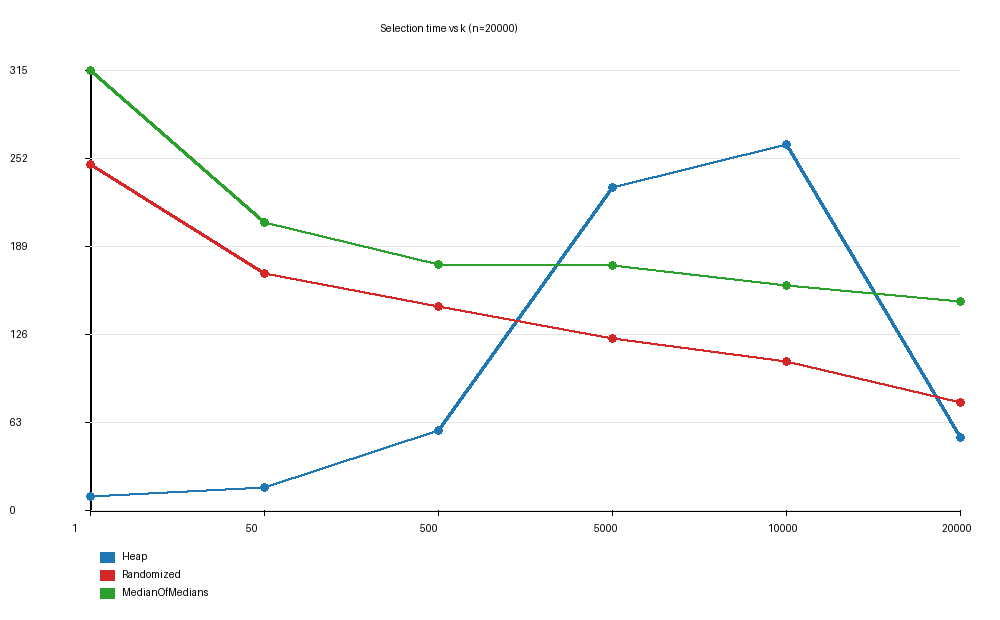

Data behind this chart, as committed beside it:
n, k, heap_us, randomized_us, median_of_medians_us
20000, 1, 10, 247, 315
20000, 50, 16, 169, 206
20000, 500, 57, 146, 176
20000, 5000, 231, 123, 175
20000, 10000, 262, 106, 161
20000, 20000, 52, 77, 149
